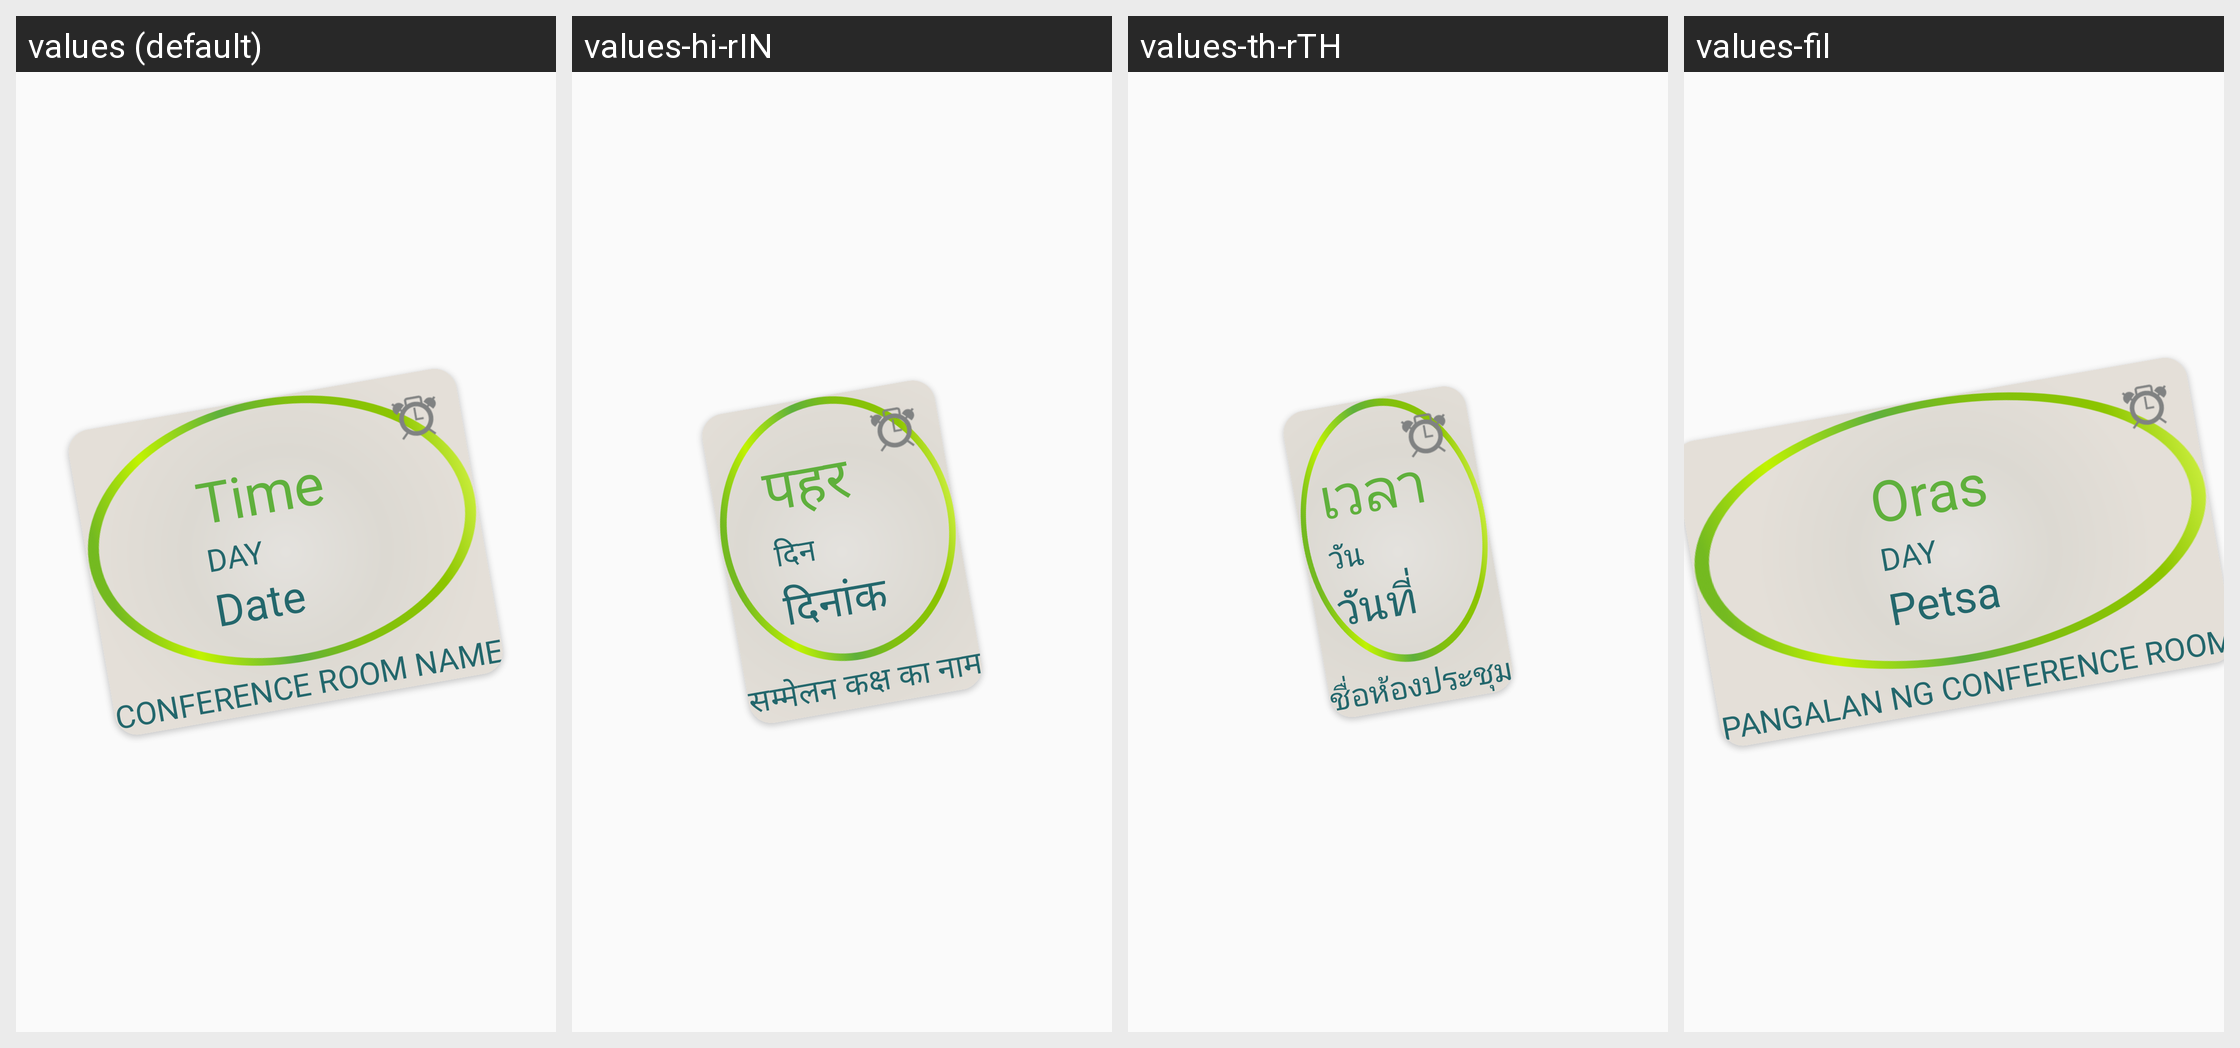

Strings drawn on this Android screen and how each of the app's shown locales translates them:
Android screen res/layout/dialog_row_layout.xml rendered under 4 locales, left to right: values (default), values-hi-rIN, values-th-rTH, values-fil. Device: Nexus 5 (rendered at 1080×1920; each locale shown at half size, 540×960, under a caption strip naming it); theme AppTheme.
Other locales in the repository, not shown: values-in-rID, values-ms, values-zh-rCN, values-zh-rHK, values-zh-rMO, values-zh-rSG, values-zh-rTW.
Strings drawn on this screen, with the default value and each locale's value (text and hints the layout hard-codes, and strings that could not be matched under every locale, appear in the picture but are not listed):

dash_time
  values: Time
  values-hi-rIN: पहर
  values-th-rTH: เวลา
  values-fil: Oras

dash_day
  values: DAY
  values-hi-rIN: दिन
  values-th-rTH: วัน
  values-fil: DAY

dash_date
  values: Date
  values-hi-rIN: दिनांक
  values-th-rTH: วันที่
  values-fil: Petsa

dash_conf_name
  values: Conference Room Name
  values-hi-rIN: सम्मेलन कक्ष का नाम
  values-th-rTH: ชื่อห้องประชุม
  values-fil: Pangalan ng Conference Room
